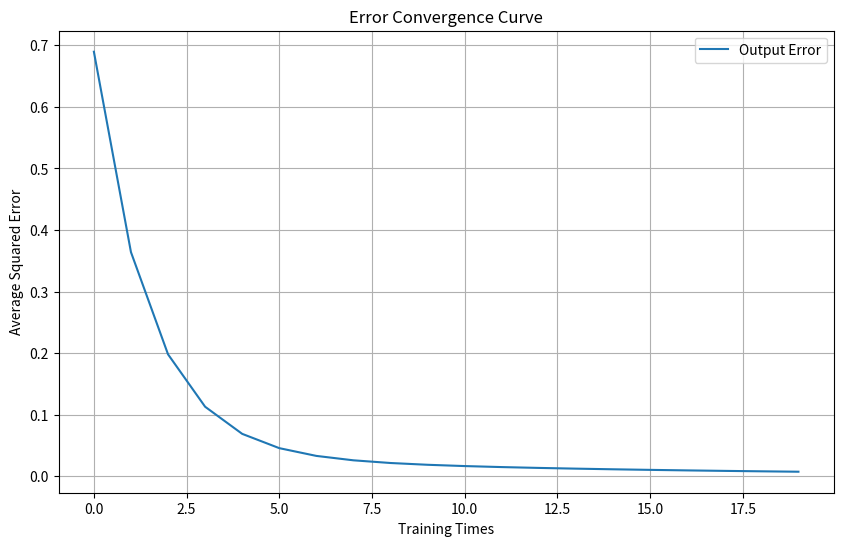

Write the Python code that produced this figure.
import numpy as np
import matplotlib.pyplot as plt

# 初始化權重和偏差
np.random.seed(42)  # 確保結果可重複
weights = np.random.rand(2)  # 2D input
bias = np.random.rand()

# 學習率和訓練資料
learning_rate = 0.05
inputs = np.array([[0, 0], [1, 1], [0, 1], [1, 0]])
targets = np.array([0, 1, 1, 0])

# Training Neural Network
errors = []  # 紀錄每次平均誤差

for _ in range(20):  # 反覆訓練40次
    error_sum = 0  # 初始化誤差
    for input, target in zip(inputs, targets):
        # 前向傳播計算輸出
        output = np.dot(input, weights) + bias
        # 計算誤差
        error = target - output
        error_sum += error**2  # 累加誤差平方
        # 反向傳播更新權重和偏差
        weights += learning_rate * error * input
        bias += learning_rate * error
    errors.append(error_sum / len(inputs))  # 將此次平均誤差記錄下來

# 使用訓練好的模型對四個輸入進行預測
test_inputs = np.array([[0, 0], [1, 1], [0, 1], [1, 0]])
predictions = np.dot(test_inputs, weights) + bias

# Output
print("Final weights:", weights)
print("Predictions for the inputs [[0, 0], [1, 1], [0, 1], [1, 0]]:", predictions)

# print Error Convergence Curve
plt.figure(figsize=(10, 6))
plt.plot(errors, label='Output Error')
plt.xlabel('Training Times')
plt.ylabel('Average Squared Error')
plt.title('Error Convergence Curve')
plt.legend()
plt.grid(True)
plt.show()